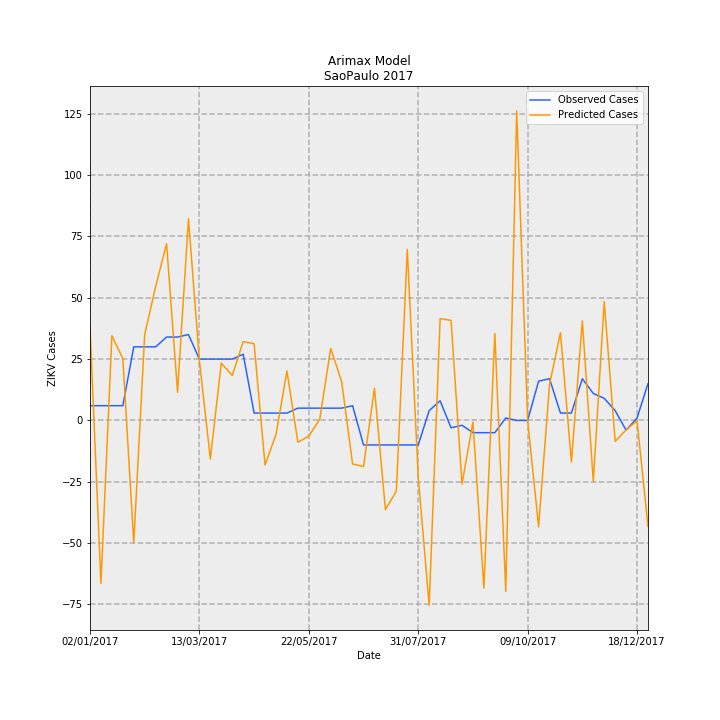

The table this chart was drawn from, first rows:
Date, predictions_incidence, observed_incidence, Predicted Cases, Observed Cases, error
02/01/2017, 0.08457, 0.01331, 38.14, 6.0, -32.14
09/01/2017, -0.1473, 0.01331, -66.43, 6.0, 72.43
16/01/2017, 0.07652, 0.01331, 34.51, 6.0, -28.51
23/01/2017, 0.05598, 0.01331, 25.25, 6.0, -19.25
30/01/2017, -0.1105, 0.06653, -49.85, 30.0, 79.85
06/02/2017, 0.07769, 0.06653, 35.03, 30.0, -5.033
13/02/2017, 0.1211, 0.06653, 54.62, 30.0, -24.62
20/02/2017, 0.1598, 0.0754, 72.06, 34.0, -38.06
27/02/2017, 0.02554, 0.0754, 11.52, 34.0, 22.48
06/03/2017, 0.1822, 0.07761, 82.17, 35, -47.17
13/03/2017, 0.05386, 0.05544, 24.29, 25.0, 0.7113
20/03/2017, -0.0349, 0.05544, -15.74, 25.0, 40.74
27/03/2017, 0.0518, 0.05544, 23.36, 25.0, 1.641
03/04/2017, 0.04065, 0.05544, 18.33, 25.0, 6.669
10/04/2017, 0.0713, 0.05987, 32.15, 27.0, -5.151
17/04/2017, 0.06935, 0.006653, 31.27, 3.0, -28.27
24/04/2017, -0.04029, 0.006653, -18.17, 3.0, 21.17
01/05/2017, -0.01277, 0.006653, -5.76, 3.0, 8.76
08/05/2017, 0.04466, 0.006653, 20.14, 3.0, -17.14
15/05/2017, -0.01973, 0.01109, -8.899, 5.0, 13.9
22/05/2017, -0.01427, 0.01109, -6.436, 5.0, 11.44
29/05/2017, 0.001208, 0.01109, 0.5446, 5.0, 4.455
05/06/2017, 0.06508, 0.01109, 29.35, 5.0, -24.35
12/06/2017, 0.03514, 0.01109, 15.85, 5.0, -10.85
19/06/2017, -0.03934, 0.01331, -17.74, 6.0, 23.74
26/06/2017, -0.04175, -0.02218, -18.82, -10.0, 8.825
03/07/2017, 0.02909, -0.02218, 13.12, -10.0, -23.12
10/07/2017, -0.08069, -0.02218, -36.39, -10.0, 26.39
17/07/2017, -0.06392, -0.02218, -28.83, -10.0, 18.83
24/07/2017, 0.1546, -0.02218, 69.7, -10.0, -79.7
31/07/2017, -0.05127, -0.02218, -23.12, -10.0, 13.12
07/08/2017, -0.1672, 0.00887, -75.38, 4.0, 79.38
14/08/2017, 0.09211, 0.01774, 41.54, 8.0, -33.54
21/08/2017, 0.09044, -0.006653, 40.78, -3.0, -43.78
28/08/2017, -0.05757, -0.004435, -25.96, -2.0, 23.96
04/09/2017, -0.001529, -0.01109, -0.6896, -5.0, -4.31
11/09/2017, -0.1516, -0.01109, -68.34, -5.0, 63.34
18/09/2017, 0.07867, -0.01109, 35.47, -5.0, -40.47
25/09/2017, -0.1545, 0.002218, -69.68, 1.0, 70.68
02/10/2017, 0.2797, 0.0, 126.1, 0.0, -126.1
09/10/2017, 0.0001668, 0.0, 0.07523, 0.0, -0.07523
16/10/2017, -0.09618, 0.03548, -43.37, 16.0, 59.37
23/10/2017, 0.03256, 0.0377, 14.68, 17.0, 2.316
30/10/2017, 0.07928, 0.006653, 35.75, 3.0, -32.75
06/11/2017, -0.03772, 0.006653, -17.01, 3.0, 20.01
13/11/2017, 0.08995, 0.0377, 40.56, 17.0, -23.56
20/11/2017, -0.05526, 0.02439, -24.92, 11.0, 35.92
27/11/2017, 0.1074, 0.01996, 48.44, 9.0, -39.44
04/12/2017, -0.01896, 0.00887, -8.55, 4.0, 12.55
11/12/2017, -0.008601, -0.00887, -3.879, -4.0, -0.1214
18/12/2017, -0.0002839, 0.002218, -0.128, 1.0, 1.128
25/12/2017, -0.09582, 0.03326, -43.21, 15.0, 58.21
